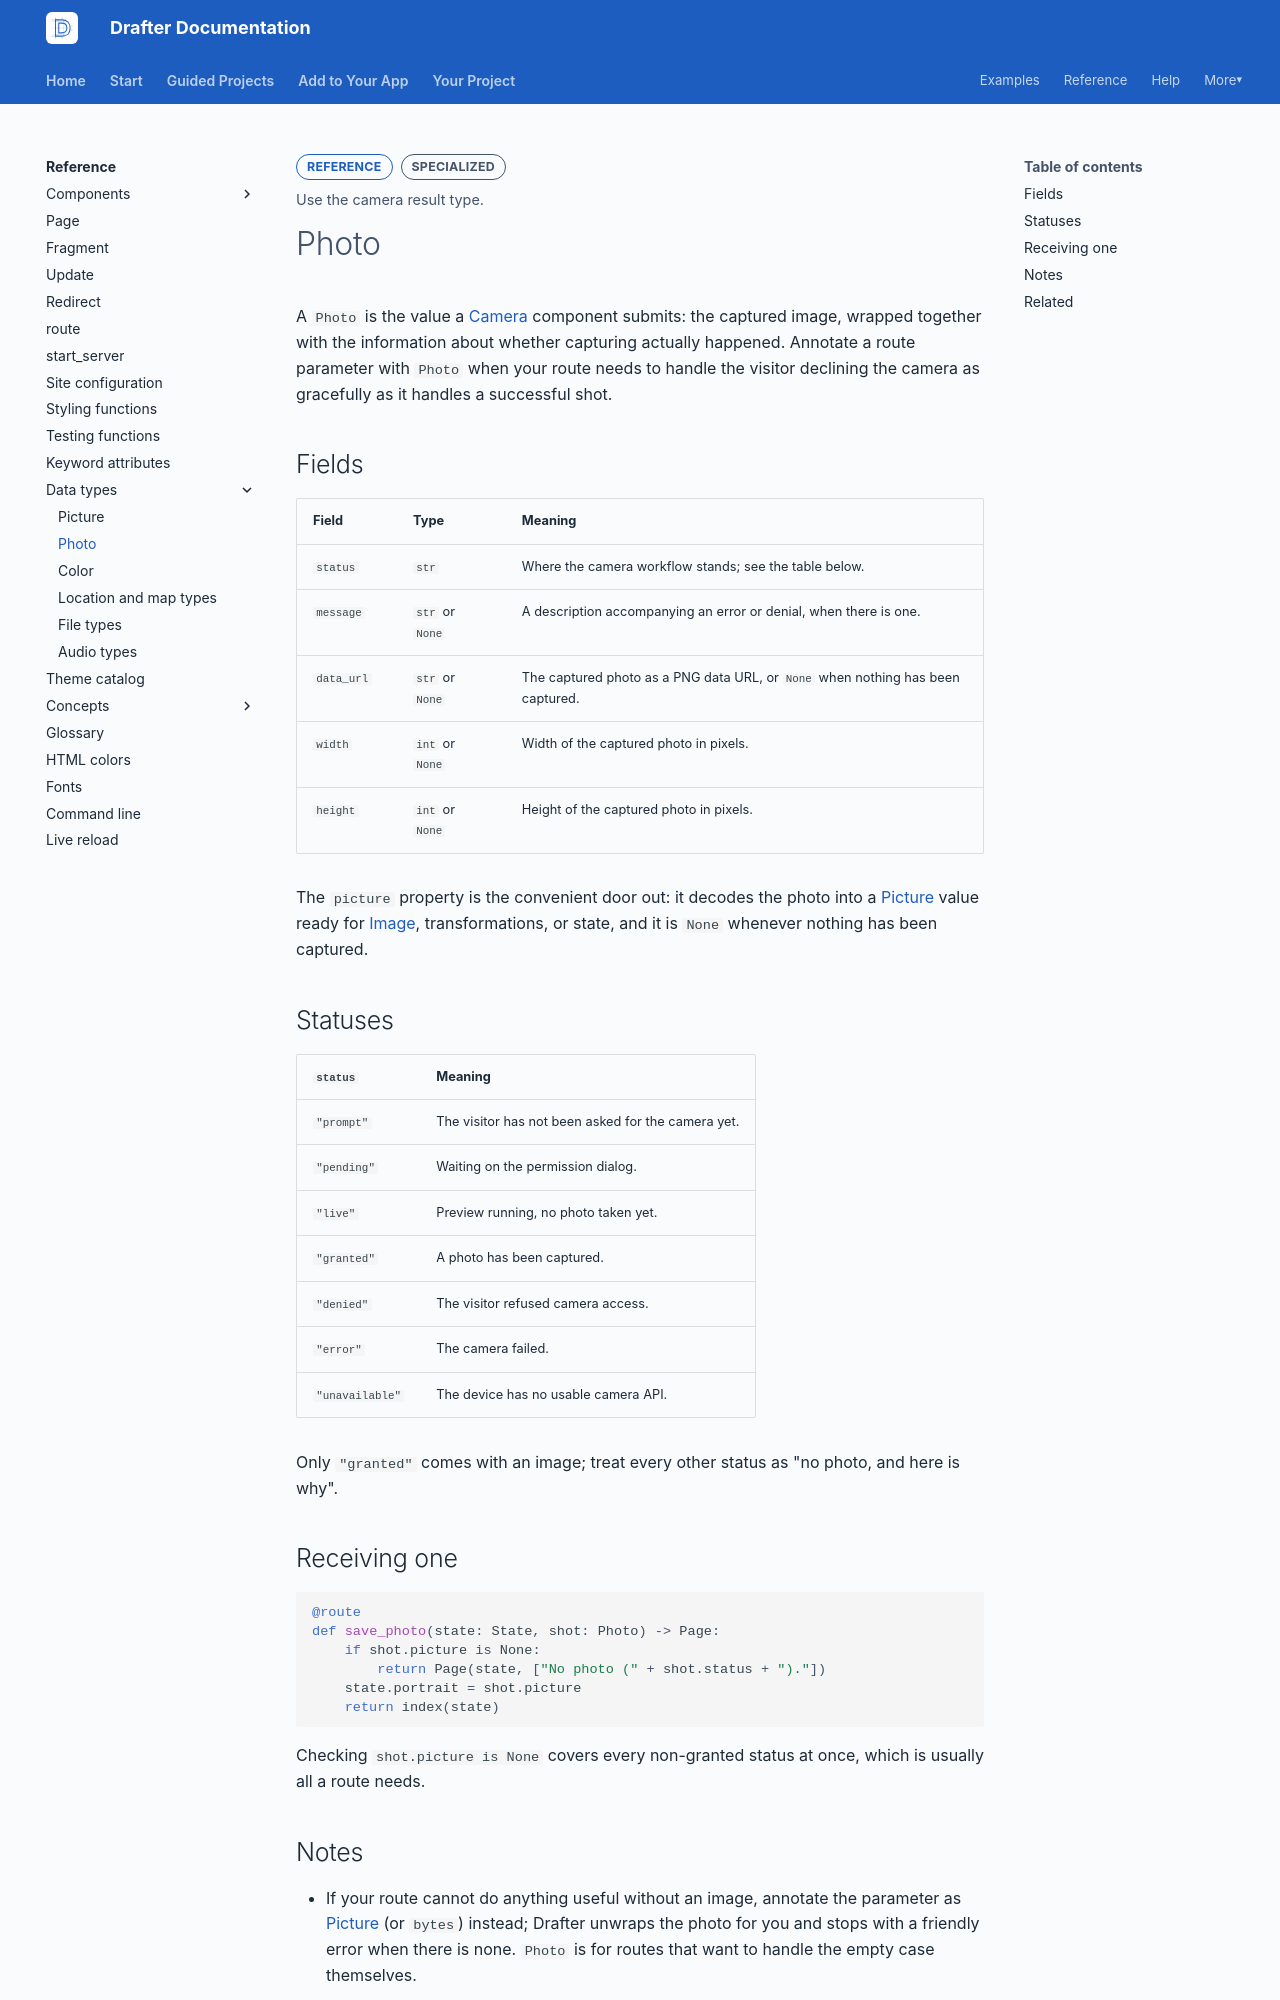

repository: drafter-edu/drafter · page: reference/data-types/photo/index.html · generator: mkdocs

---
page_type: reference
title: Photo
level: L4
audience: S
priority: P2
prereqs: []
symbols:
  - Photo
outcome: Use the camera result type.
---

# Photo

A `Photo` is the value a [Camera](../components/capture/camera.md)
component submits: the captured image, wrapped together with the
information about whether capturing actually happened. Annotate a
route parameter with `Photo` when your route needs to handle the
visitor declining the camera as gracefully as it handles a
successful shot.

## Fields

| Field | Type | Meaning |
| ----- | ---- | ------- |
| `status` | `str` | Where the camera workflow stands; see the table below. |
| `message` | `str` or `None` | A description accompanying an error or denial, when there is one. |
| `data_url` | `str` or `None` | The captured photo as a PNG data URL, or `None` when nothing has been captured. |
| `width` | `int` or `None` | Width of the captured photo in pixels. |
| `height` | `int` or `None` | Height of the captured photo in pixels. |

The `picture` property is the convenient door out: it decodes the
photo into a [Picture](picture.md) value ready for
[Image](../components/media/image.md), transformations, or state,
and it is `None` whenever nothing has been captured.

## Statuses

| `status` | Meaning |
| -------- | ------- |
| `"prompt"` | The visitor has not been asked for the camera yet. |
| `"pending"` | Waiting on the permission dialog. |
| `"live"` | Preview running, no photo taken yet. |
| `"granted"` | A photo has been captured. |
| `"denied"` | The visitor refused camera access. |
| `"error"` | The camera failed. |
| `"unavailable"` | The device has no usable camera API. |

Only `"granted"` comes with an image; treat every other status as
"no photo, and here is why".

## Receiving one

```python
@route
def save_photo(state: State, shot: Photo) -> Page:
    if shot.picture is None:
        return Page(state, ["No photo (" + shot.status + ")."])
    state.portrait = shot.picture
    return index(state)
```

Checking `shot.picture is None` covers every non-granted status at
once, which is usually all a route needs.
